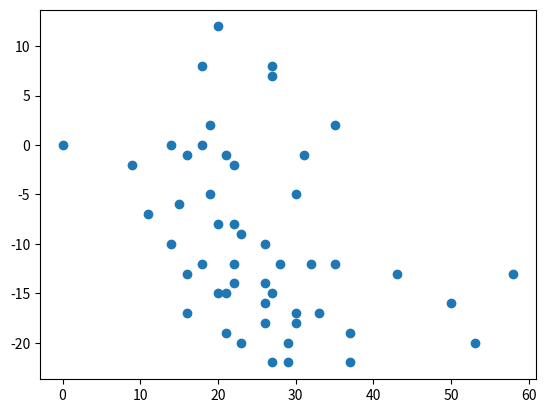

This chart was generated by the following Python code:
import matplotlib.pyplot as plt
import numpy as np
import random as rd

def random_walk_generator_1D(n):
    # initial coords
    x = [0]
    y = [0]
    for i in range(0, n, 1):
        step = rd.randint(-9, 10)
        coord = rd.randint(0, 2)
        if i%2 == 0:
            x.append(step+x[-1])
        else:
            y.append(step+y[-1])
    print(x)
    print(y)
    plt.scatter(x, y) 
    plt.show() 
    


random_walk_generator_1D(100)

# x = [1, 2, 3, 4, 5, 6, 7, 8] 
# y = [2, 3, 1, 3, 1, 4, 2, 3] 

# plt.scatter(x, y) 
# plt.show() 